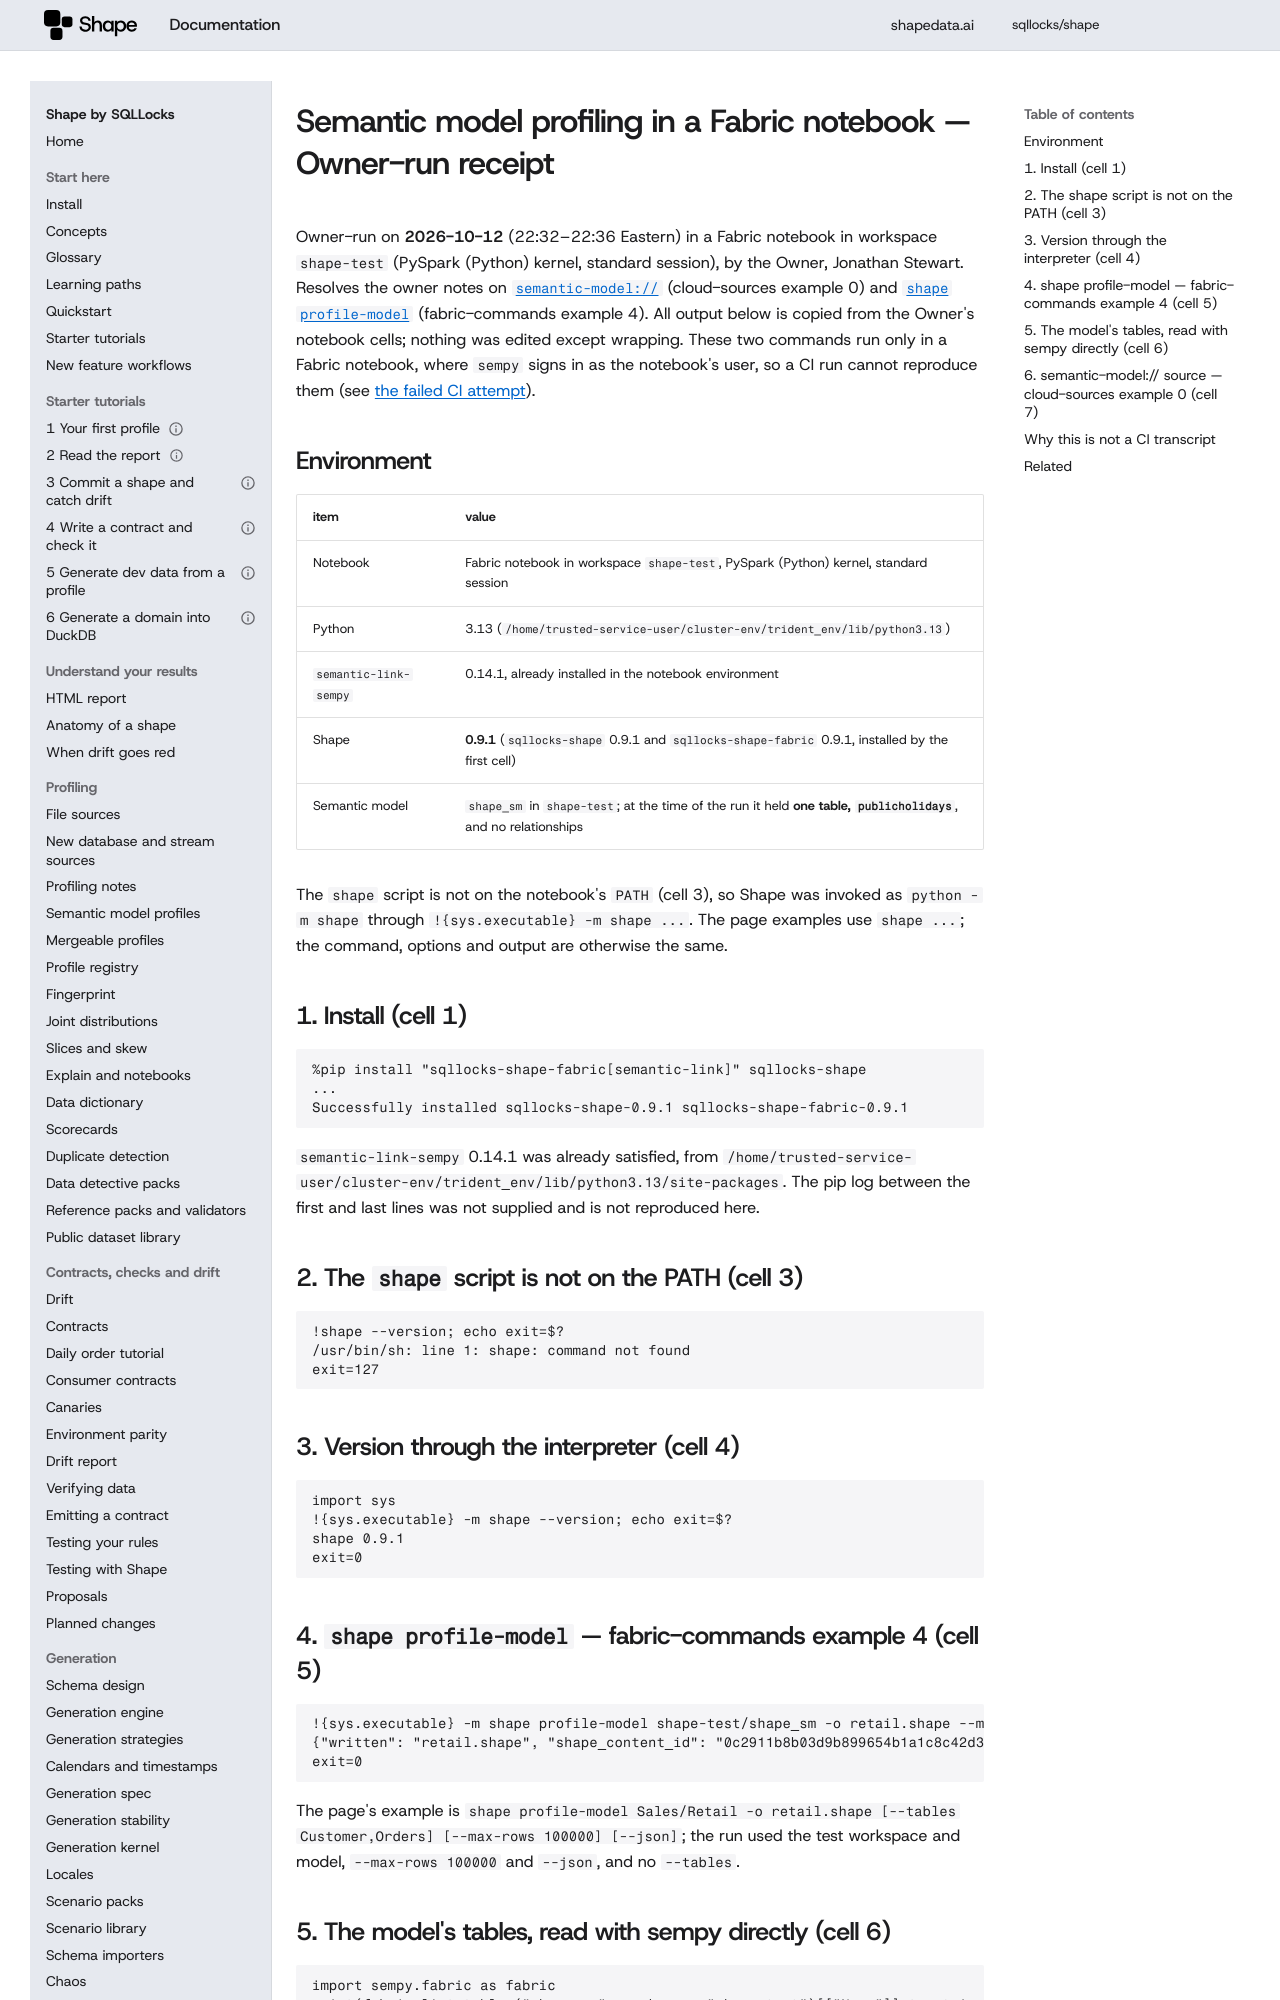

repository: sqllocks/shape · page: dev/evidence/semantic-model-notebook/index.html · generator: mkdocs

# Semantic model profiling in a Fabric notebook — Owner-run receipt

Owner-run on **2026-10-12** (22:32–22:36 Eastern) in a Fabric notebook in workspace `shape-test`
(PySpark (Python) kernel, standard session), by the Owner, Jonathan Stewart. Resolves the owner
notes on [`semantic-model://`](../plugins/cloud-sources.md#semantic-models-semantic-model)
(cloud-sources example 0) and [`shape profile-model`](../plugins/fabric-commands.md#profile-model)
(fabric-commands example 4). All output below is copied from the Owner's notebook cells; nothing
was edited except wrapping. These two commands run only in a Fabric notebook, where `sempy` signs in
as the notebook's user, so a CI run cannot reproduce them (see
[the failed CI attempt](#why-this-is-not-a-ci-transcript)).

## Environment

| item | value |
|---|---|
| Notebook | Fabric notebook in workspace `shape-test`, PySpark (Python) kernel, standard session |
| Python | 3.13 (`/home/trusted-service-user/cluster-env/trident_env/lib/python3.13`) |
| `semantic-link-sempy` | 0.14.1, already installed in the notebook environment |
| Shape | **0.9.1** (`sqllocks-shape` 0.9.1 and `sqllocks-shape-fabric` 0.9.1, installed by the first cell) |
| Semantic model | `shape_sm` in `shape-test`; at the time of the run it held **one table, `publicholidays`**, and no relationships |

The `shape` script is not on the notebook's `PATH` (cell 3), so Shape was invoked as
`python -m shape` through `!{sys.executable} -m shape ...`. The page examples use `shape ...`; the
command, options and output are otherwise the same.
